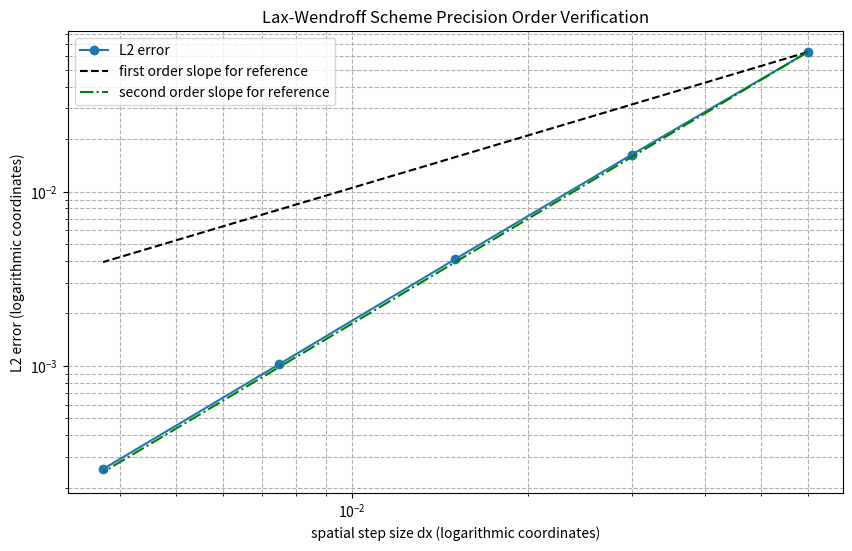

Generate this figure with matplotlib:
import numpy as np
import matplotlib.pyplot as plt


def compute_error(Nx, T = 1.0, a = 1.0, c = 0.8):
    """L2误差"""
    # 参数设置
    L = 3.0 # 空间域长度

    # 参数计算
    dx = L / Nx # 空间步长
    dt = c * dx / a # 时间步长
    Nt = int(T / dt) # 时间网格数
    x = np.linspace(0, L, Nx + 1) # 0 到 L 上的空间网格坐标

    u_new = np.sin(2 * np.pi * x)
    u_exact = u_new.copy()

    for n in range(Nt):
        u_old = u_new.copy()

        u_new[1 : -1] = u_old[1 : -1] - 0.5 * c * (u_old[2 : ] - u_old[ : -2]) + 0.5 * c * c * (u_old[2 : ] - 2 * u_old[1 : -1] + u_old[ : -2]) # Lax-Wendroff格式

        u_new[0] = u_old[0] - 0.5 * c * (u_old[1] - u_old[-2]) + 0.5 * c * c * (u_old[1] - 2 * u_old[0] + u_old[-2]) # 边界条件
        u_new[-1] = u_new[0] # 周期条件

        t = (n + 1) * dt
        u_exact = np.sin(2 * np.pi * (x - a * t))

    # 计算L2误差
    error = np.linalg.norm(u_new - u_exact, 2) * np.sqrt(dx) # 将离散L2范数转换为连续L2误差的近似
    return error


# 依次加密网格数
Nx_list = [50, 100, 200, 400, 800]
errors = []
for Nx in Nx_list:
    error = compute_error(Nx)
    errors.append(error)
    print(f"Nx={Nx}, dx={3 / Nx:.6f}, error={error:.6e}")


# 绘制误差与dx关系图
dx_list = [3.0 / Nx for Nx in Nx_list]
plt.figure(figsize=(10, 6))
plt.loglog(dx_list, errors, 'o-', label='L2 error')
plt.loglog(dx_list, [errors[0] * (dx / dx_list[0]) for dx in dx_list], 'k--', label='first order slope for reference') # 绘制基于error[0]的一阶收敛的理论参考斜线
plt.loglog(dx_list, [errors[0] * (dx / dx_list[0]) * (dx / dx_list[0]) for dx in dx_list], 'g-.', label='second order slope for reference') # 绘制基于error[0]的二阶收敛的理论参考斜线
plt.xlabel('spatial step size dx (logarithmic coordinates)')
plt.ylabel('L2 error (logarithmic coordinates)')
plt.title('Lax-Wendroff Scheme Precision Order Verification')
plt.legend()
plt.grid(True, which='both', linestyle='--')
plt.show()